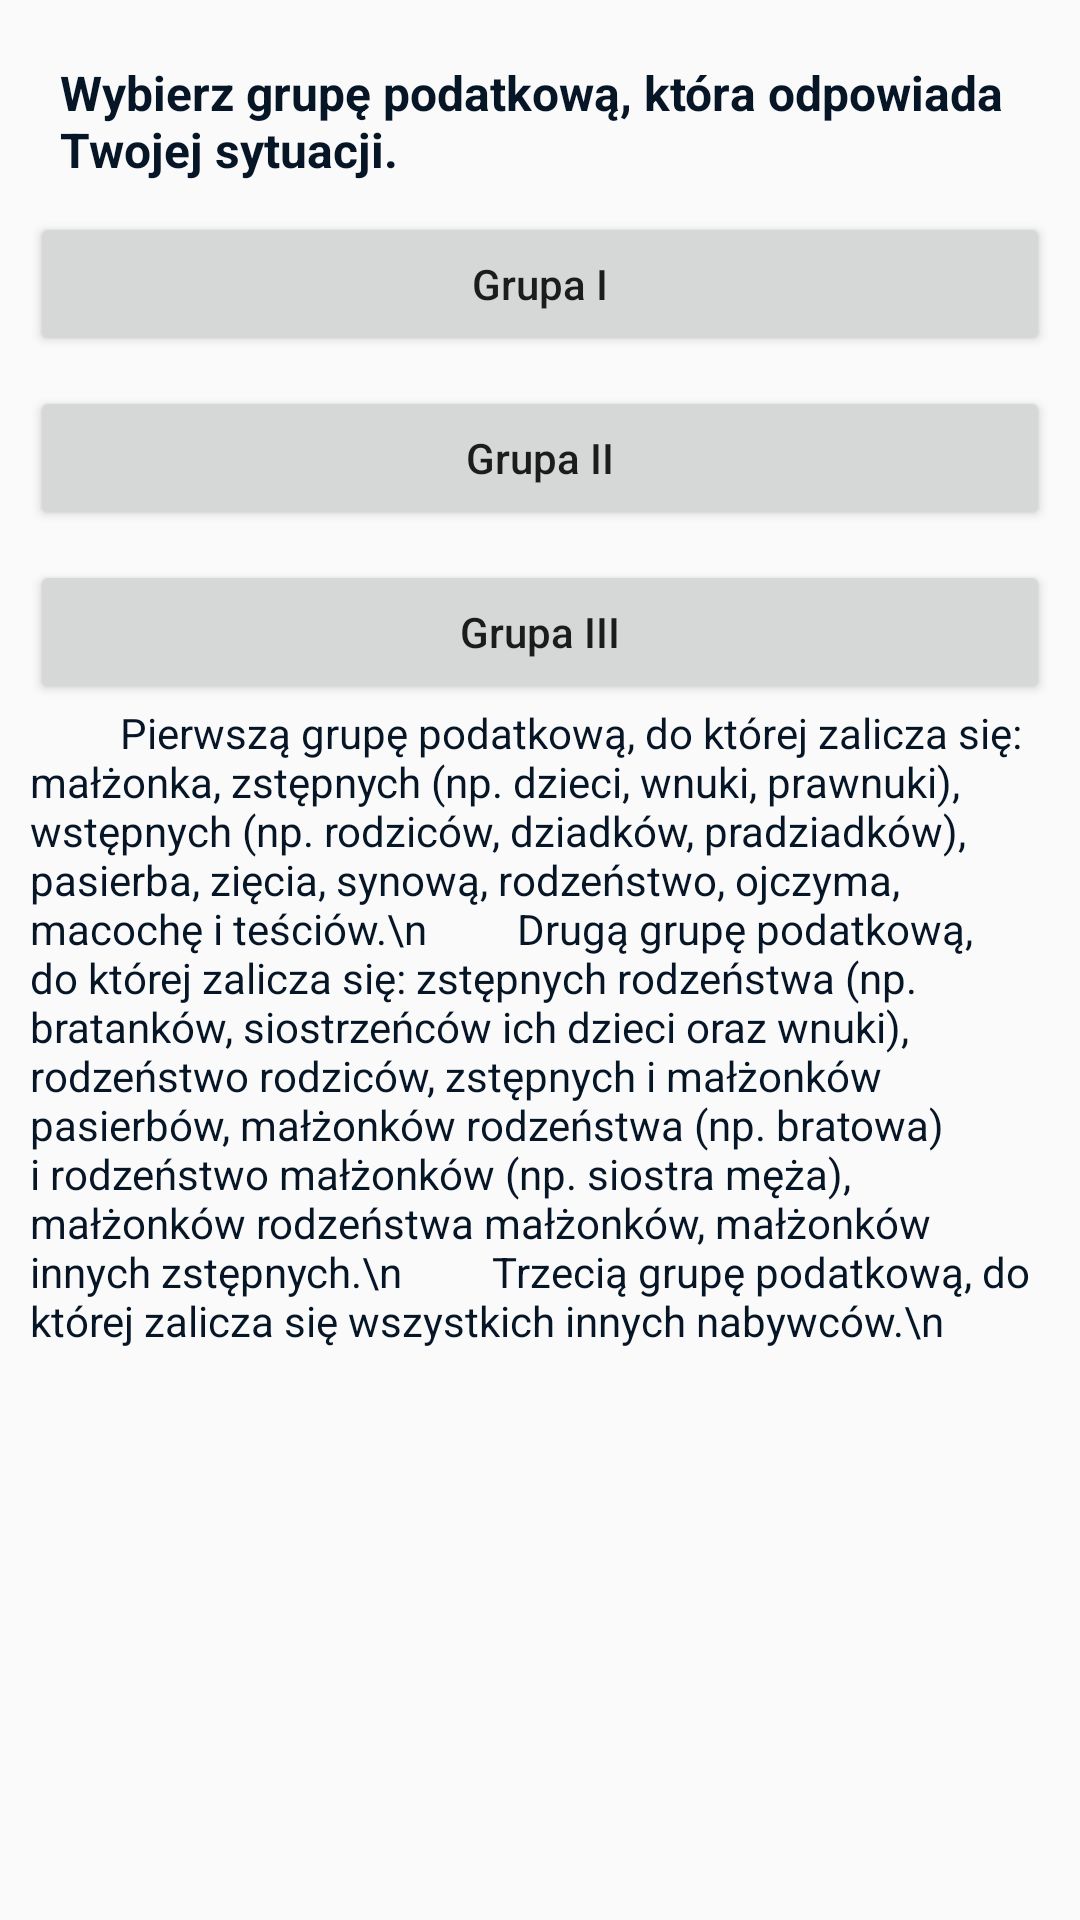

The Android layout XML behind this screen, and the referenced resources:
<!-- AndroidManifest.xml: application theme AppTheme -->
<!-- res/layout/activity_wybierz_grupe.xml -->
<?xml version="1.0" encoding="utf-8"?>
<LinearLayout xmlns:android="http://schemas.android.com/apk/res/android"
    android:layout_width="match_parent"
    android:layout_height="match_parent"
    android:orientation="vertical"
    android:padding="10dp">

    <TextView
        android:id="@+id/textView10"
        android:layout_width="match_parent"
        android:layout_height="wrap_content"
        android:padding="10dp"
        android:text="Wybierz grupę podatkową, która odpowiada Twojej sytuacji."
        android:textColor="@color/text_color"
        android:textSize="16sp"
        android:textStyle="bold" />

    <Button
        android:id="@+id/btnGrupaI"
        android:layout_width="match_parent"
        android:layout_height="wrap_content"
        android:layout_marginBottom="10dp"
        android:text="Grupa I"
        android:textAllCaps="false" />

    <Button
        android:id="@+id/btnGrupaII"
        android:layout_width="match_parent"
        android:layout_height="wrap_content"
        android:layout_marginBottom="10dp"
        android:text="Grupa II"
        android:textAllCaps="false" />

    <Button
        android:id="@+id/btnGrupaIII"
        android:layout_width="match_parent"
        android:layout_height="wrap_content"
        android:text="Grupa III"
        android:textAllCaps="false" />

    <TextView
        android:id="@+id/txtInfoPl"
        android:layout_width="match_parent"
        android:layout_height="wrap_content"
        android:text="
        Pierwszą grupę podatkową, do której zalicza się: małżonka, zstępnych (np. dzieci, wnuki, prawnuki), wstępnych (np. rodziców, dziadków, pradziadków), pasierba, zięcia, synową, rodzeństwo, ojczyma, macochę i teściów.\n
        Drugą grupę podatkową, do której zalicza się: zstępnych rodzeństwa (np. bratanków, siostrzeńców ich dzieci oraz wnuki), rodzeństwo rodziców, zstępnych i małżonków pasierbów, małżonków rodzeństwa (np. bratowa) i rodzeństwo małżonków (np. siostra męża), małżonków rodzeństwa małżonków, małżonków innych zstępnych.\n
        Trzecią grupę podatkową, do której zalicza się wszystkich innych nabywców.\n
        "
        android:textColor="@color/text_color" />
</LinearLayout>
<!-- resources referenced by this layout -->
<resources>
  <color name="text_color">#071627</color>
  <style name="AppTheme" parent="Theme.AppCompat.Light.DarkActionBar">
          
          <item name="colorPrimary">@color/colorPrimary</item>
          <item name="colorPrimaryDark">@color/colorPrimaryDark</item>
          <item name="colorAccent">@color/colorAccent</item>
  
  
      </style>
  <color name="colorPrimary">#0f1651</color>
  <color name="colorPrimaryDark">#0f1626</color>
  <color name="colorAccent">#FF533D</color>
</resources>
